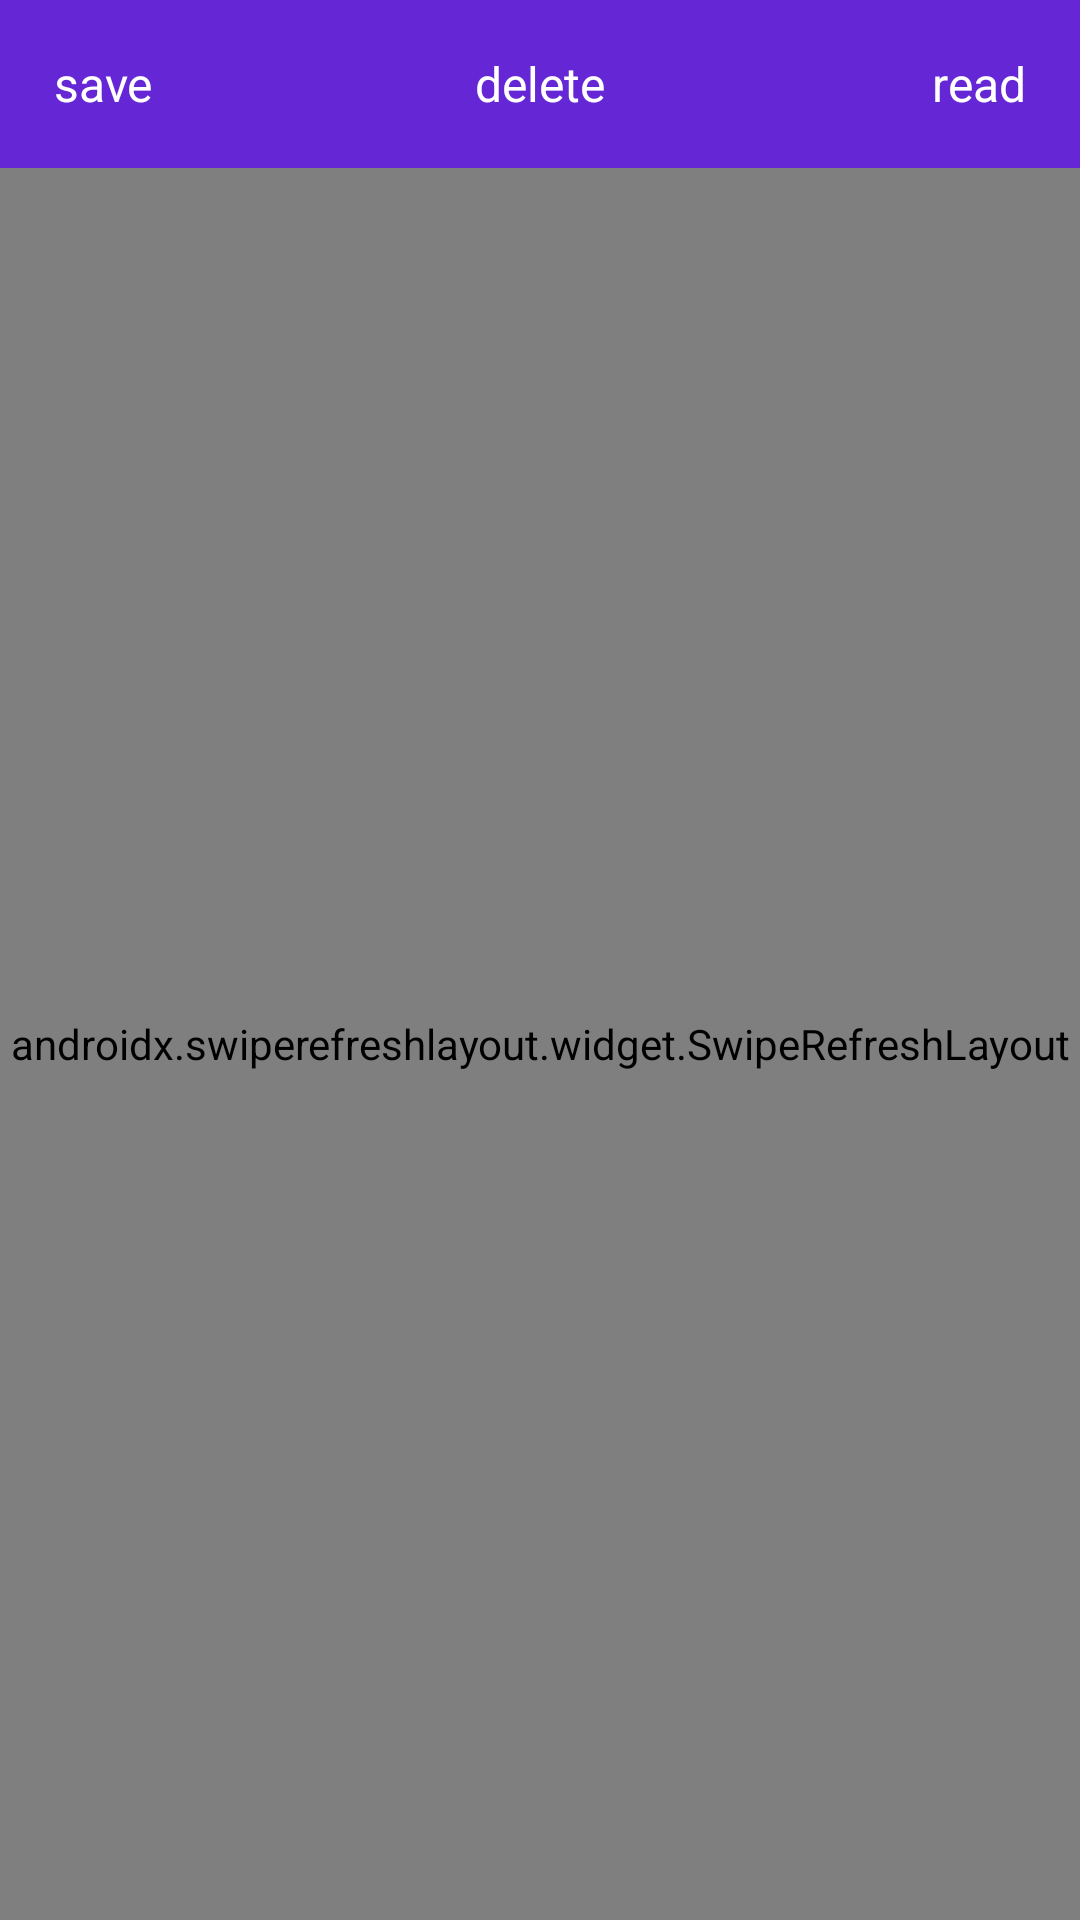

The Android layout XML behind this screen, and the referenced resources:
<!-- AndroidManifest.xml: application theme Theme.RememberKotlinSkills -->
<!-- res/layout/activity_main.xml -->
<?xml version="1.0" encoding="utf-8"?>
<layout xmlns:android="http://schemas.android.com/apk/res/android"
    xmlns:app="http://schemas.android.com/apk/res-auto">
    <androidx.constraintlayout.widget.ConstraintLayout
        android:layout_width="match_parent"
        android:layout_height="match_parent"
        android:background="#E3E0E0">

        <androidx.swiperefreshlayout.widget.SwipeRefreshLayout
            android:id="@+id/swipRefreshLayout"
            android:layout_width="match_parent"
            android:layout_height="0dp"
            app:layout_constraintEnd_toEndOf="parent"
            app:layout_constraintBottom_toBottomOf="parent"
            app:layout_constraintStart_toStartOf="parent"
            app:layout_constraintTop_toBottomOf="@+id/relToolbar">

            <androidx.recyclerview.widget.RecyclerView
                android:id="@+id/rcl_users"
                android:layout_width="match_parent"
                android:layout_height="wrap_content" />


        </androidx.swiperefreshlayout.widget.SwipeRefreshLayout>

        <RelativeLayout
            app:layout_constraintTop_toTopOf="parent"
            app:layout_constraintStart_toStartOf="parent"
            app:layout_constraintEnd_toEndOf="parent"
            android:background="#6527D5"
            android:id="@+id/relToolbar"
            android:layout_width="match_parent"
            android:layout_height="56dp">

            <com.google.android.material.textview.MaterialTextView
                android:id="@+id/txtSaveDataStore"
                android:layout_width="wrap_content"
                android:padding="8dp"
                android:textSize="16sp"
                android:layout_alignParentStart="true"
                android:layout_marginStart="10dp"
                android:layout_centerVertical="true"
                android:clickable="true"
                android:text="save"
                android:textColor="@color/white"
                android:layout_height="wrap_content"
                android:focusable="true" />

            <com.google.android.material.textview.MaterialTextView
                android:id="@+id/txtReadDataStore"
                android:layout_width="wrap_content"
                android:padding="8dp"
                android:textSize="16sp"
                android:layout_alignParentEnd="true"
                android:layout_marginEnd="10dp"
                android:layout_centerVertical="true"
                android:clickable="true"
                android:text="read"
                android:textColor="@color/white"
                android:layout_height="wrap_content"
                android:focusable="true" />

            <com.google.android.material.textview.MaterialTextView
                android:id="@+id/txtDeleteDataStore"
                android:layout_width="wrap_content"
                android:padding="8dp"
                android:textSize="16sp"
                android:layout_marginEnd="10dp"
                android:layout_centerInParent="true"
                android:clickable="true"
                android:text="delete"
                android:textColor="@color/white"
                android:layout_height="wrap_content"
                android:focusable="true" />

        </RelativeLayout>


        <ProgressBar
            android:id="@+id/prg"
            android:layout_width="wrap_content"
            android:layout_height="wrap_content"
            android:layout_margin="6dp"
            android:visibility="gone"
            app:layout_constraintBottom_toBottomOf="parent"
            app:layout_constraintEnd_toEndOf="parent"
            app:layout_constraintStart_toStartOf="parent"
            app:layout_constraintTop_toTopOf="parent" />


    </androidx.constraintlayout.widget.ConstraintLayout>

</layout>
<!-- resources referenced by this layout -->
<resources>
  <color name="white">#fff</color>
  <style name="Theme.RememberKotlinSkills" parent="Theme.MaterialComponents.DayNight.NoActionBar">
          
          <item name="colorPrimary">@color/purple_500</item>
          <item name="colorPrimaryVariant">@color/purple_700</item>
          <item name="colorOnPrimary">@color/white</item>
          
          <item name="colorSecondary">@color/teal_200</item>
          <item name="colorSecondaryVariant">@color/teal_700</item>
          <item name="colorOnSecondary">@color/black</item>
          
          <item name="android:statusBarColor" tools:targetApi="l">?attr/colorPrimaryVariant</item>
          
      </style>
  <color name="purple_500">#980042</color>
  <color name="purple_700">#DCE6E0</color>
  <color name="teal_200">#F73C7B</color>
  <color name="teal_700">#F73C7B</color>
  <color name="black">#000</color>
</resources>
